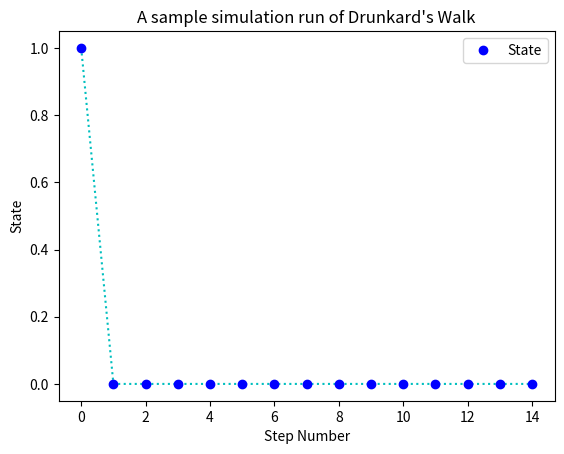

Source code (Python):
# [redacted]
# [redacted]
import numpy as np
import matplotlib.pyplot as plt
import random

def nSidedDie(p):  # same code from lab 1
    listsum = 0
    length = len(p)
    checker = float(1.0)
    flag = True
    # print(np.size(p))

    for i in range(length):  # this gives us length of the list
        listsum += p[i]
    # print(listsum)  # this is for debugging

    if listsum > checker:
        print("WRONG, the sum of the list cannot be greater than 1!!!!!")
        flag = False

    if flag:  # if the flag is true we will continue
        testcase = 1  # Only need one roll for this lab
        eList = []  # empty list to append to

        cs = np.cumsum(p)  # Cumulative Sum
        sp = np.append(0, cs)

        for i in range(0, testcase):  # 0 - 10,000
            r = random.random()
            for j in range(0, length):  # 0 - size of p
                if r > sp[j] and r <= sp[j + 1]:
                    d = j + 1
            eList.append(d)
    return d -1

def drunkardWalk(n):
    S = []  # empty list
    initial = [0, 1/3, 1/3, 1/3, 0]
    mat0 = [1, 0, 0, 0, 0]
    mat1 = [0.3, 0, 0.7, 0, 0]
    mat2 = [0, 0.5, 0, 0.5, 0]
    mat3 = [0, 0, 0.6, 0, 0.4]
    mat4 = [0, 0, 0, 0, 1]


    for i in range(n):
        r = nSidedDie(initial)
        S.append(r)
    print("Initial states:", S)

    for k in range(1, n):
        if S[k - 1] == 0:
            S[k] = nSidedDie(mat0)
        elif S[k - 1] == 1:
            S[k] = nSidedDie(mat1)
        elif S[k - 1] == 2:
            S[k] = nSidedDie(mat2)
        elif S[k - 1] == 3:
            S[k] = nSidedDie(mat3)
        else:
            S[k] = nSidedDie(mat4)

    print("Final states:", S)
    b = list(range(0, len(S)))
    plt.title("A sample simulation run of Drunkard's Walk")
    plt.xlabel("Step Number")
    plt.ylabel("State")
    plt.plot(b, S, 'c:')
    plt.plot(b, S, 'bo', label="State")
    plt.legend()
    plt.show()


drunkardWalk(15)

